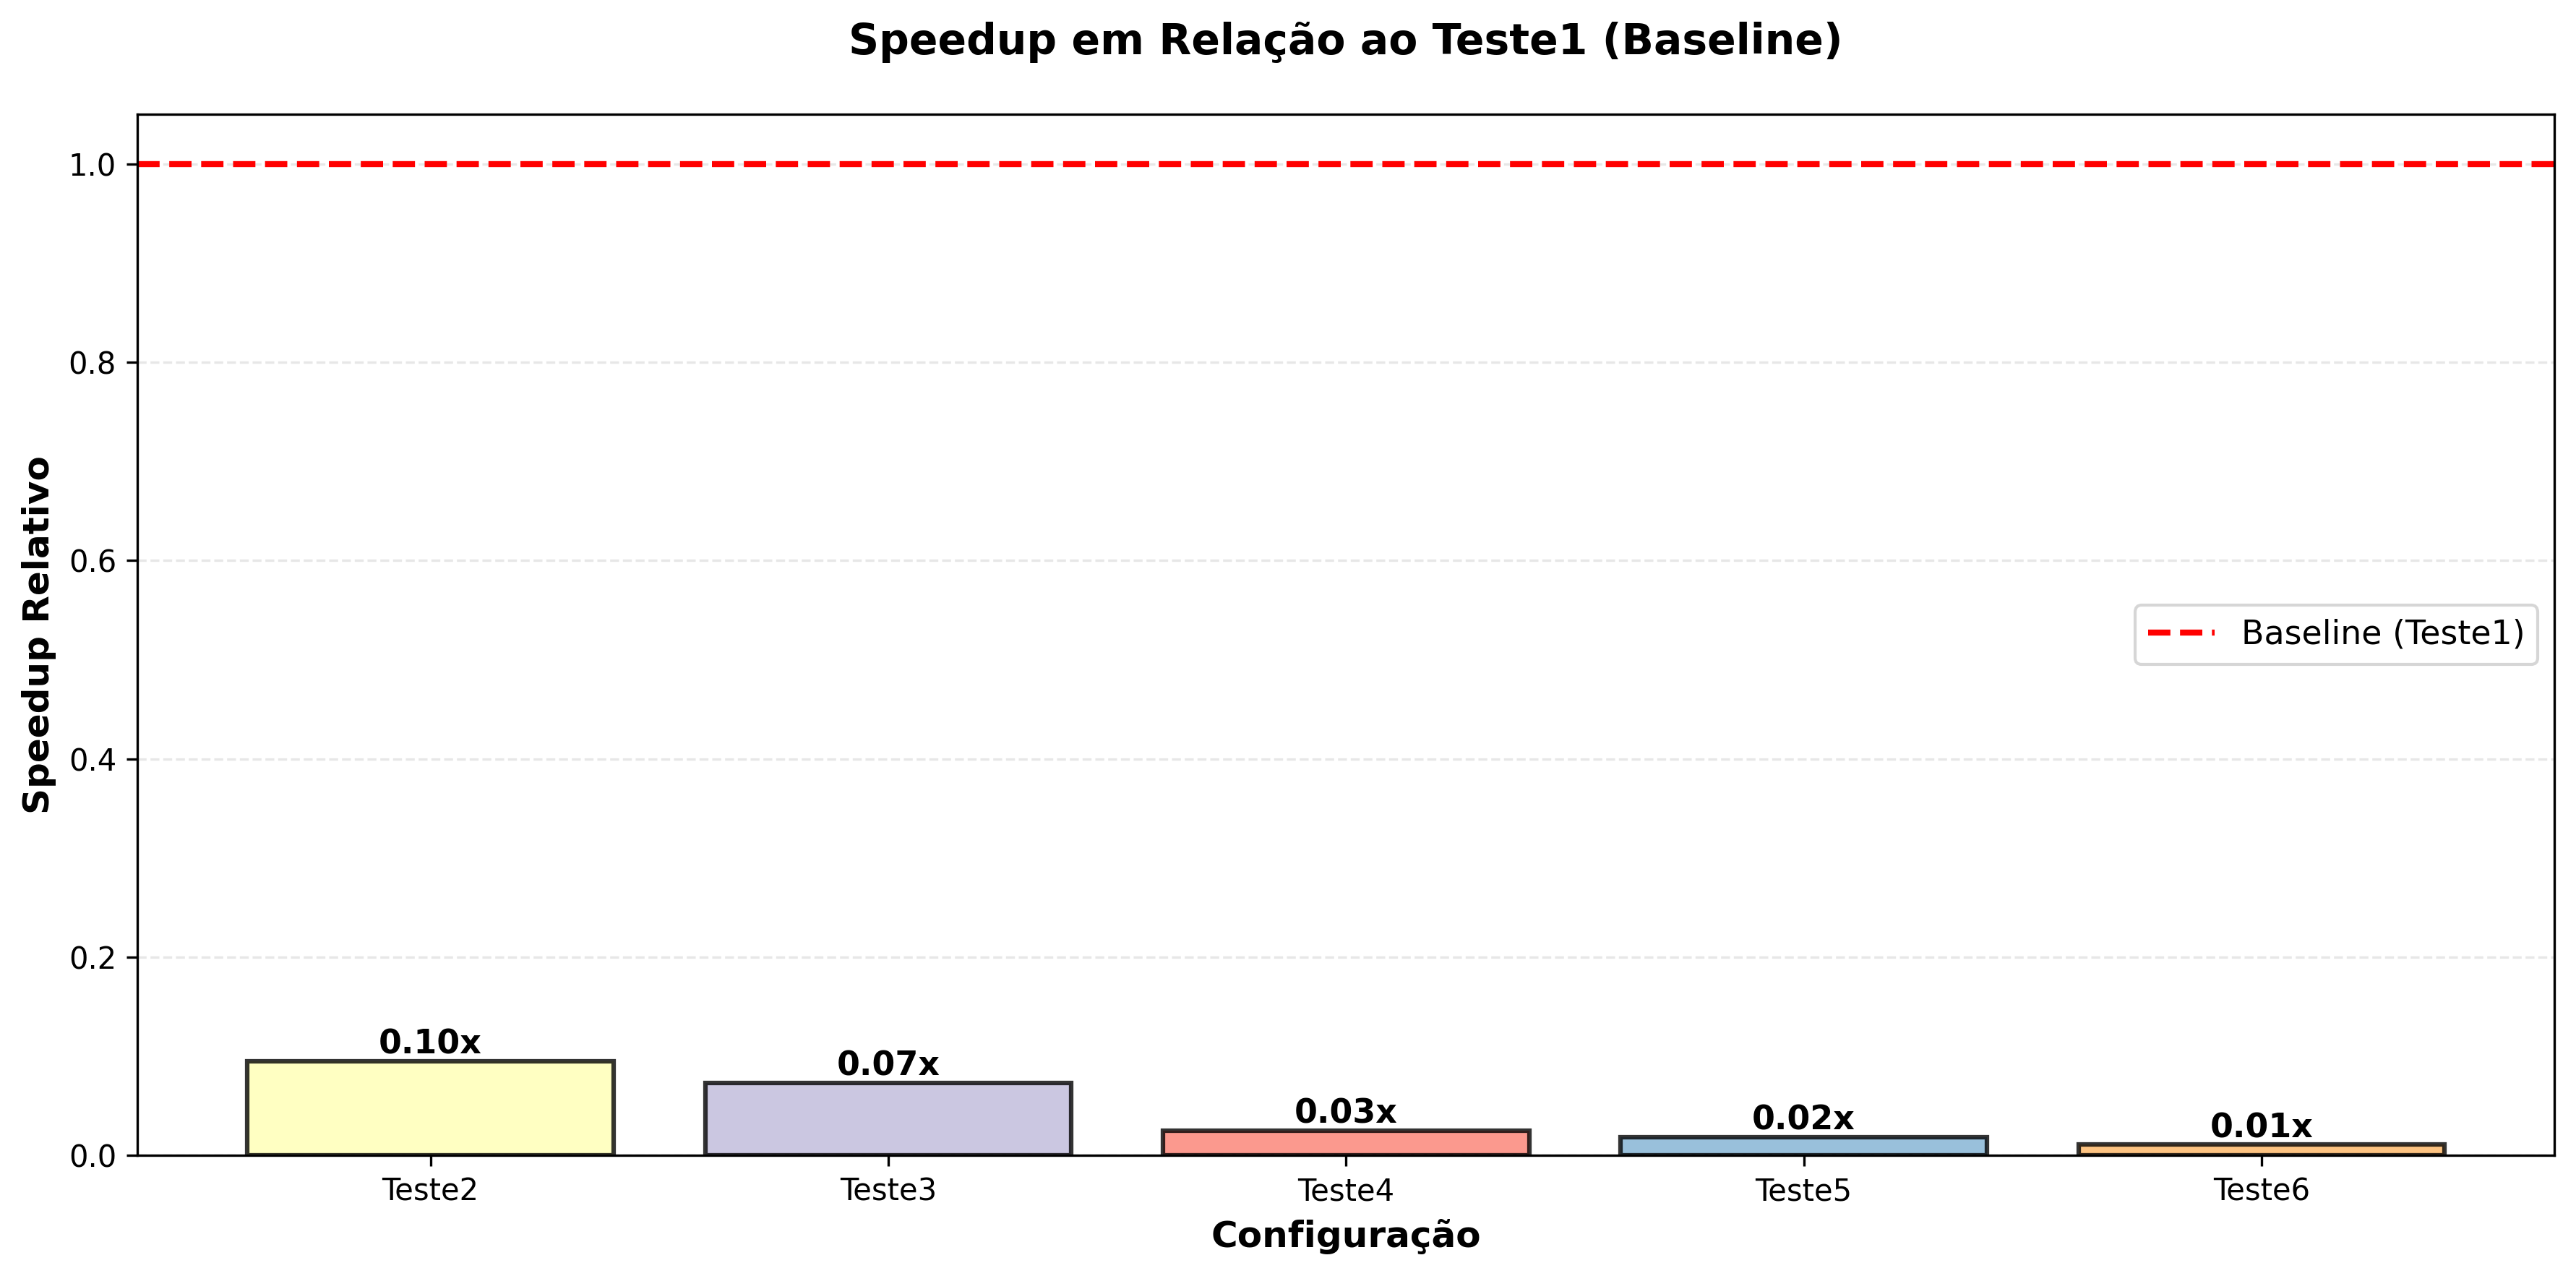

Data behind this chart, as committed beside it:
config, speedup
Teste2, 0.09515
Teste3, 0.07334
Teste4, 0.02503
Teste5, 0.0185
Teste6, 0.01083
